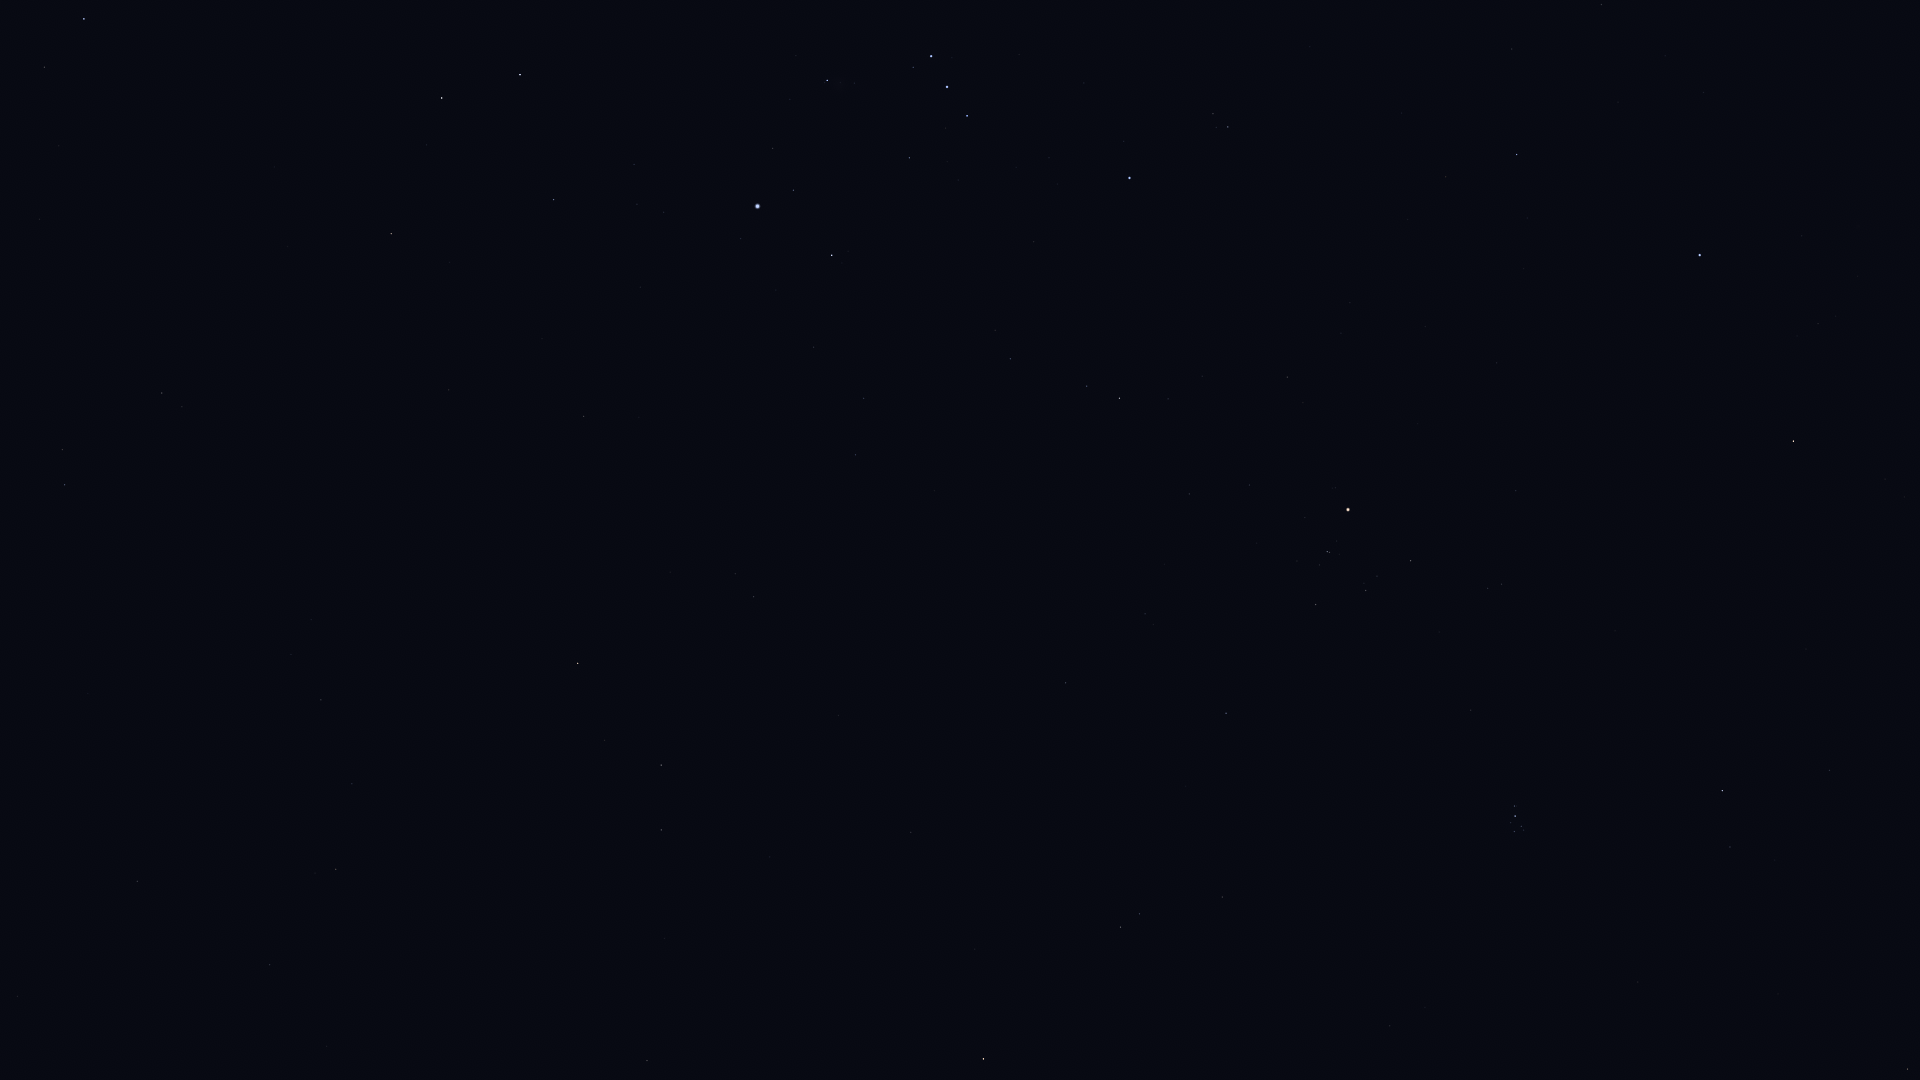

The table this chart was drawn from, first rows:
Star_ID, Name, X, Y
12961, Koeia, 267, 1063
13147, HIP 13147, 17, 996
15474, Angetenar, 327, 1046
13701, Azha, 647, 1061
14135, Menkar, 983, 1059
13993, Ayeyarwady, 342, 991
14146, HIP 14146, 270, 965
14838, Botein, 1390, 1026
14879, Dalim, 137, 881
15197, Zibal, 664, 939
15578, Intan, 18, 808
15900, HIP 15900, 1121, 927
16537, Ran, 661, 830
16611, HIP 16611, 352, 784
17378, Rana, 661, 765
18246, Atik, 1730, 847
17489, Celaeno, 1519, 832
17499, Electra, 1514, 832
17531, Taygeta, 1524, 830
17573, Maia, 1521, 826
17579, Asterope, 1526, 826
17608, Merope, 1511, 823
17651, HIP 17651, 321, 700
17702, Alcyone, 1515, 816
17851, Pleione, 1517, 806
18543, Zaurak, 578, 663
18614, Menkib, 1829, 771
18724, HIP 18724, 1226, 713
19587, Beid, 754, 597
19849, Keid, 735, 574
20205, Prima Hyadum, 1316, 605
20455, Secunda Hyadum, 1366, 591
21248, Beemim, 62, 450
20648, HIP 20648, 1377, 576
20889, Ain, 1411, 561
20894, Chamukuy, 1327, 552
21109, Hoggar, 1048, 505
21393, Theemin, 162, 393
21421, Aldebaran, 1348, 510
21444, HIP 21444, 855, 455
21594, Sceptrum, 584, 417
21881, HIP 21881, 1516, 491
22109, HIP 22109, 864, 398
22449, Tabit, 1119, 398
22491, Mouhoun, 332, 321
22701, HIP 22701, 814, 347
22730, HIP 22730, 1011, 365
23015, Hassaleh, 1793, 441
23685, HIP 23685, 391, 234
23875, Cursa, 832, 255
24244, HIP 24244, 664, 212
24305, HIP 24305, 554, 200
24327, HIP 24327, 637, 204
24436, Rigel, 757, 206
24845, HIP 24845, 634, 165
24873, HIP 24873, 656, 164
25336, Bellatrix, 1129, 178
25428, Elnath, 1700, 255
25606, Nihal, 442, 98
25859, HIP 25859, 44, 67
... 10 more rows
